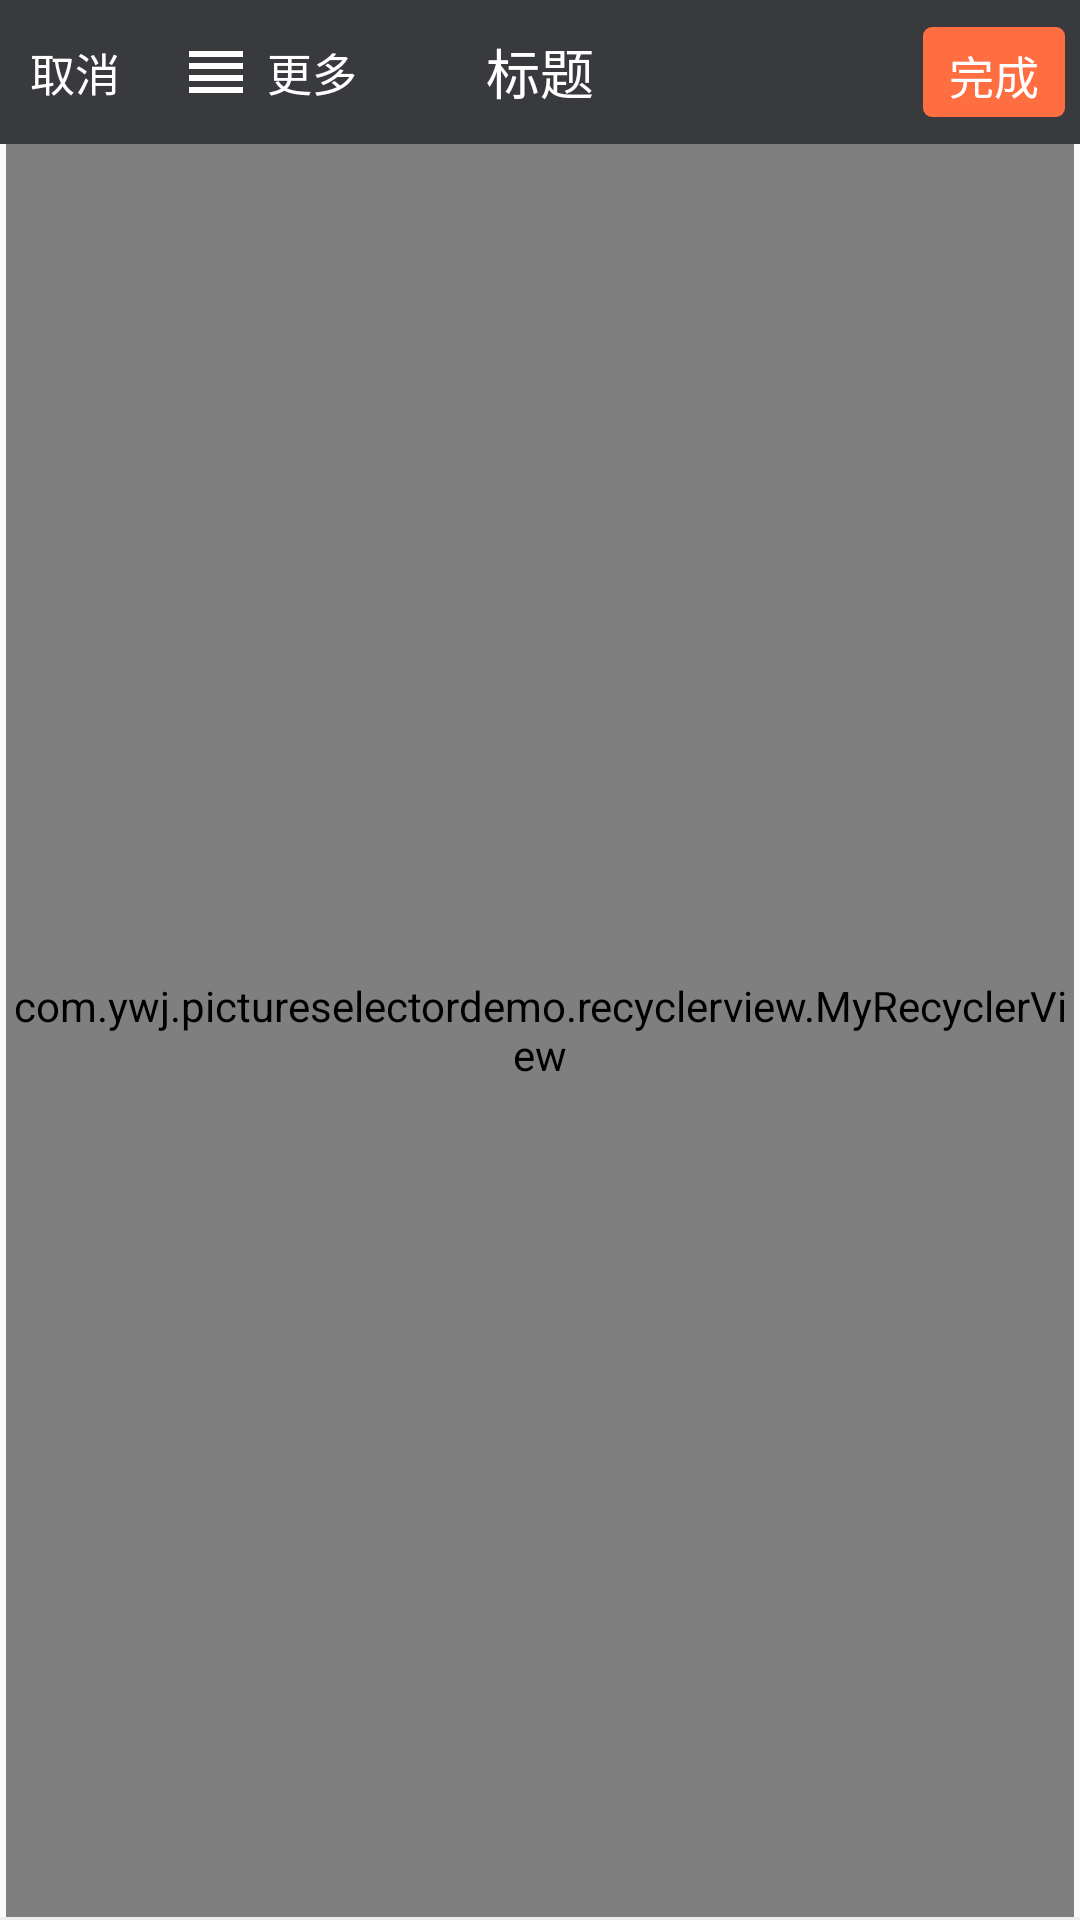

Reconstruct the res/layout file that produces this screen, plus the resources it refers to.
<!-- AndroidManifest.xml: application theme AppTheme -->
<!-- res/layout/activity_recnet_picture.xml -->
<?xml version="1.0" encoding="utf-8"?>
<LinearLayout xmlns:android="http://schemas.android.com/apk/res/android"
    android:layout_width="match_parent"
    android:layout_height="match_parent"
    android:orientation="vertical">

    <RelativeLayout
        android:id="@+id/rl_picture_title"
        android:layout_width="match_parent"
        android:layout_height="48dp"
        android:background="@color/color_black39">

        <TextView
            android:id="@+id/tv_picture_left"
            android:layout_width="wrap_content"
            android:layout_height="match_parent"
            android:layout_alignParentLeft="true"
            android:layout_centerVertical="true"
            android:paddingRight="10dp"
            android:paddingLeft="10dp"
            android:background="@drawable/selector_item_grey_button"
            android:gravity="center"
            android:text="取消"
            android:textColor="@color/white"
            android:textSize="15sp" />

        <TextView
            android:id="@+id/picture_tv_menu"
            android:layout_width="wrap_content"
            android:layout_height="match_parent"
            android:layout_centerVertical="true"
            android:paddingLeft="10dp"
            android:paddingRight="10dp"
            android:layout_toRightOf="@+id/tv_picture_left"
            android:background="@drawable/selector_item_grey_button"
            android:drawableLeft="@drawable/ic_reorder_black_24dp"
            android:drawablePadding="5dp"
            android:gravity="center"
            android:text="更多"
            android:textColor="@color/white"
            android:textSize="15sp" />

        <TextView
            android:id="@+id/tv_picture_title"
            android:layout_width="wrap_content"
            android:layout_height="wrap_content"
            android:layout_centerInParent="true"
            android:layout_centerVertical="true"
            android:ellipsize="end"
            android:maxEms="11"
            android:maxLines="1"
            android:text="标题"
            android:textColor="@color/white"
            android:textSize="18sp" />

        <TextView
            android:id="@+id/tv_picture_right"
            android:layout_width="wrap_content"
            android:layout_height="30dp"
            android:layout_alignParentRight="true"
            android:layout_centerVertical="true"
            android:layout_marginRight="5dp"
            android:background="@drawable/selector_orange_button"
            android:clickable="true"
            android:gravity="center"
            android:padding="5dp"
            android:text=" 完成 "
            android:textColor="@color/white"
            android:textSize="15sp" />
    </RelativeLayout>

    <com.ywj.pictureselectordemo.recyclerview.MyRecyclerView
        android:id="@+id/recyclerView"
        android:layout_width="match_parent"
        android:layout_height="0dp"
        android:layout_marginLeft="2dp"
        android:layout_marginRight="2dp"
        android:layout_weight="1" />

    <View
        android:layout_width="match_parent"
        android:layout_height="1dp"
        android:background="@color/grey_eee" />

</LinearLayout>
<!-- resources referenced by this layout -->
<resources>
  <color name="color_black39">#393a3e</color>
  <color name="grey_eee">#eee</color>
  <color name="white">#fff</color>
  <!-- drawable ic_reorder_black_24dp (drawable-xhdpi) -->
  <vector xmlns:android="http://schemas.android.com/apk/res/android"
          android:width="24dp"
          android:height="24dp"
          android:viewportWidth="24.0"
          android:viewportHeight="24.0">
      <path
          android:fillColor="#ffff"
          android:pathData="M3,15h18v-2L3,13v2zM3,19h18v-2L3,17v2zM3,11h18L21,9L3,9v2zM3,5v2h18L21,5L3,5z"/>
  </vector>
  <!-- drawable selector_item_grey_button (drawable) -->
  <?xml version="1.0" encoding="utf-8"?>
  <selector xmlns:android="http://schemas.android.com/apk/res/android">
  
      <item android:drawable="@color/color_blackaa39" android:state_pressed="true" />
      <item android:drawable="@color/color_blackaa39" android:state_selected="true" />
      <item android:drawable="@color/transparent" />
  </selector>
  <!-- drawable selector_orange_button (drawable) -->
  <?xml version="1.0" encoding="utf-8"?>
  <selector xmlns:android="http://schemas.android.com/apk/res/android">
      <item android:drawable="@drawable/shape_orange_shallow_button" android:state_pressed="true" />
      <item android:drawable="@drawable/shape_orange_shallow_button" android:state_focused="true" />
  
      <item android:drawable="@drawable/shape_orange_button" />
  </selector>
  <style name="AppTheme" parent="Theme.AppCompat.Light.NoActionBar">
          
          <item name="colorPrimary">@color/colorPrimary</item>
          <item name="colorPrimaryDark">@color/colorPrimaryDark</item>
          <item name="colorAccent">@color/colorAccent</item>
      </style>
  <color name="color_blackaa39">#292a2e</color>
  <color name="transparent">#00000000</color>
  <!-- drawable shape_orange_shallow_button (drawable) -->
  <?xml version="1.0" encoding="utf-8"?>
  <shape xmlns:android="http://schemas.android.com/apk/res/android">
  
      
      <corners android:radius="3dp" />
  
      
      <solid android:color="@color/orange_shallow" />
  
  
  </shape>
  <!-- drawable shape_orange_button (drawable) -->
  <?xml version="1.0" encoding="utf-8"?>
  <shape xmlns:android="http://schemas.android.com/apk/res/android">
  
      
      <corners android:radius="3dp" />
  
      
      <solid android:color="@color/orange" />
  
  
  </shape>
  <color name="colorPrimary">#3F51B5</color>
  <color name="colorPrimaryDark">#303F9F</color>
  <color name="colorAccent">#FF4081</color>
  <color name="orange_shallow">#aaFF6E40</color>
  <color name="orange">#FF6E40</color>
</resources>
